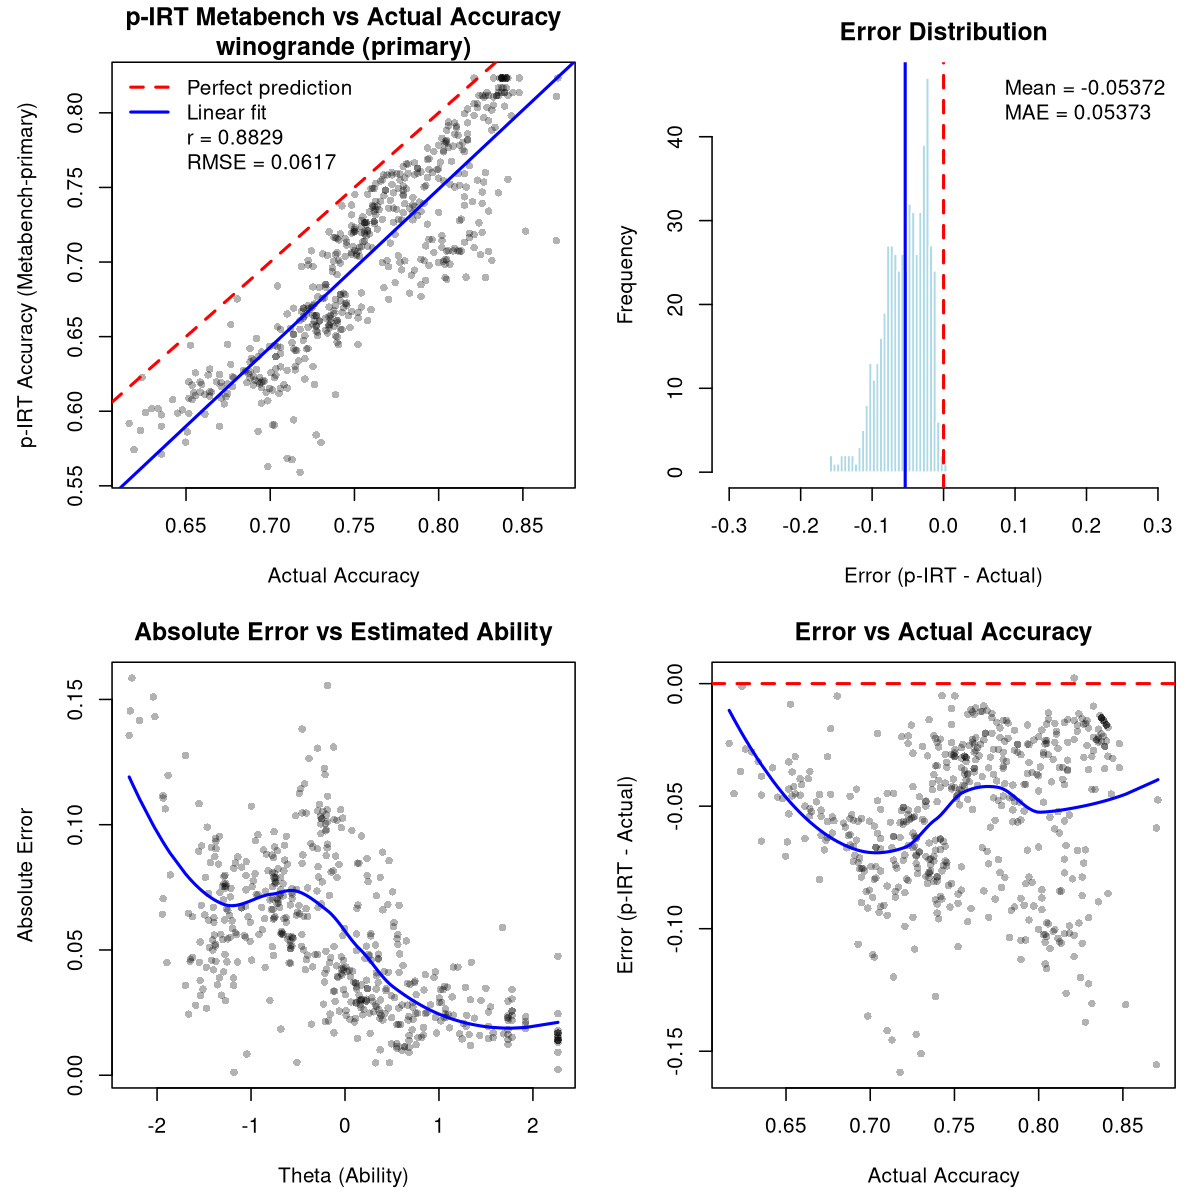

The table this chart was drawn from, first rows:
model, pirt_accuracy, theta, n_subset_items, n_all_items, avg_observed, avg_predicted, actual_accuracy, n_items, error, abs_error, squared_error
0-hero/Matter-0.1-7B, 0.7205, 0.1699, 133, 1045, 0.7895, 0.7104, 0.7502, 1045, -0.02978, 0.02978, 0.000887
01-ai/Yi-1.5-9B-Chat, 0.6498, -0.8672, 133, 1045, 0.7519, 0.6349, 0.7397, 1045, -0.08995, 0.08995, 0.008091
01-ai/Yi-34B-200K, 0.7077, -0.1991, 133, 1045, 0.8722, 0.6837, 0.8057, 1045, -0.09806, 0.09806, 0.009616
01-ai/Yi-34B-Chat, 0.6948, -0.2865, 133, 1045, 0.8195, 0.6766, 0.778, 1045, -0.08321, 0.08321, 0.006924
222gate/Blurdus-7b-v0.1, 0.8026, 1.527, 133, 1045, 0.9549, 0.7803, 0.8172, 1045, -0.01466, 0.01466, 0.000215
222gate/Blurred-Beagle-7b-slerp, 0.8035, 1.526, 133, 1045, 0.9624, 0.7803, 0.823, 1045, -0.01949, 0.01949, 0.0003797
64bits/LexPodLM-13B, 0.6601, -0.7663, 133, 1045, 0.7895, 0.6412, 0.7263, 1045, -0.06626, 0.06626, 0.004391
8xqmff94/slm, 0.6448, -0.7996, 133, 1045, 0.6842, 0.6391, 0.6746, 1045, -0.02982, 0.02982, 0.0008893
AA051610/A11P, 0.6862, -0.4487, 133, 1045, 0.8421, 0.6635, 0.7742, 1045, -0.08793, 0.08793, 0.007732
AA051615/L0223, 0.675, -0.6239, 133, 1045, 0.8421, 0.6506, 0.7703, 1045, -0.09537, 0.09537, 0.009095
AA051615/L0225, 0.668, -0.6436, 133, 1045, 0.797, 0.6492, 0.7598, 1045, -0.09177, 0.09177, 0.008421
aaditya/Llama3-OpenBioLLM-8B, 0.6197, -1.278, 133, 1045, 0.6842, 0.6103, 0.6679, 1045, -0.04824, 0.04824, 0.002327
aari1995/germeo-7b-laser, 0.6848, -0.3188, 133, 1045, 0.7594, 0.6739, 0.733, 1045, -0.04821, 0.04821, 0.002324
abacusai/Fewshot-Metamath-Mistral, 0.6981, -0.1581, 133, 1045, 0.7744, 0.6869, 0.7225, 1045, -0.02442, 0.02442, 0.0005962
abacusai/MetaMath-bagel-34b-v0.2-c1500, 0.7374, 0.2511, 133, 1045, 0.8872, 0.7156, 0.7856, 1045, -0.04824, 0.04824, 0.002327
abacusai/Smaug-2-72B, 0.6978, -0.2577, 133, 1045, 0.8271, 0.6789, 0.7943, 1045, -0.09646, 0.09646, 0.009305
abacusai/Smaug-70B-v0.1, 0.701, -0.2925, 133, 1045, 0.8722, 0.6761, 0.8316, 1045, -0.1305, 0.1305, 0.01704
abhishek/autotrain-llama3-orpo-v2, 0.6644, -0.6253, 133, 1045, 0.7594, 0.6505, 0.7254, 1045, -0.061, 0.061, 0.003721
abhishekchohan/Yi-9B-Forest-DPO-v1.0, 0.6632, -0.6932, 133, 1045, 0.782, 0.6459, 0.7349, 1045, -0.0717, 0.0717, 0.005141
aboros98/merlin1, 0.5591, -2.267, 133, 1045, 0.6692, 0.5431, 0.7177, 1045, -0.1586, 0.1586, 0.02514
adamo1139/Yi-34B-200K-HESOYAM-0905, 0.7075, -0.1885, 133, 1045, 0.8647, 0.6845, 0.8086, 1045, -0.1012, 0.1012, 0.01023
Aeala/VicUnlocked-alpaca-30b, 0.7036, -0.2027, 133, 1045, 0.8421, 0.6834, 0.7531, 1045, -0.04951, 0.04951, 0.002451
AGI-0/ThetaWave-7B-v0.1, 0.7513, 0.5755, 133, 1045, 0.8647, 0.7347, 0.7923, 1045, -0.04107, 0.04107, 0.001687
AIDC-ai-business/Marcoroni-7B-v2, 0.7657, 0.8359, 133, 1045, 0.8797, 0.7491, 0.7818, 1045, -0.01608, 0.01608, 0.0002587
aihub-app/ZySec-8B-v2, 0.6009, -1.622, 133, 1045, 0.6767, 0.5898, 0.6478, 1045, -0.04696, 0.04696, 0.002206
aiplanet/effi-7b, 0.6266, -1.198, 133, 1045, 0.7068, 0.6149, 0.6852, 1045, -0.05854, 0.05854, 0.003427
ajibawa-2023/Code-290k-13B, 0.6342, -1.071, 133, 1045, 0.7143, 0.6225, 0.69, 1045, -0.05574, 0.05574, 0.003107
ajibawa-2023/Code-Mistral-7B, 0.7747, 0.9098, 133, 1045, 0.9248, 0.7529, 0.8029, 1045, -0.02813, 0.02813, 0.0007914
ajibawa-2023/Python-Code-33B, 0.6353, -1.051, 133, 1045, 0.7143, 0.6237, 0.7206, 1045, -0.08531, 0.08531, 0.007277
ajibawa-2023/SlimOrca-Llama-3-8B, 0.6077, -1.512, 133, 1045, 0.6842, 0.5966, 0.6421, 1045, -0.03437, 0.03437, 0.001182
ajibawa-2023/Uncensored-Frank-Llama-3-8B, 0.6434, -0.9149, 133, 1045, 0.7218, 0.632, 0.6995, 1045, -0.05613, 0.05613, 0.003151
allenai/OLMo-1.7-7B-hf, 0.6251, -1.284, 133, 1045, 0.7293, 0.6099, 0.6871, 1045, -0.06195, 0.06195, 0.003838
allenai/OLMo-7B-hf, 0.5861, -1.665, 133, 1045, 0.5789, 0.5871, 0.6507, 1045, -0.06461, 0.06461, 0.004175
allknowingroger/Calmesmol-7B-slerp, 0.7816, 1.078, 133, 1045, 0.9248, 0.7607, 0.8048, 1045, -0.02321, 0.02321, 0.0005388
allknowingroger/CalmExperiment-7B-slerp, 0.8233, 2.266, 133, 1045, 0.9925, 0.7987, 0.8402, 1045, -0.01685, 0.01685, 0.0002839
allknowingroger/CeptrixBeagle-12B-MoE, 0.8168, 1.923, 133, 1045, 0.985, 0.7923, 0.8383, 1045, -0.02147, 0.02147, 0.0004608
allknowingroger/Meme-7B-slerp, 0.7433, 0.4165, 133, 1045, 0.8647, 0.7256, 0.7847, 1045, -0.0414, 0.0414, 0.001714
allknowingroger/MistralMerge-7B-stock, 0.701, -0.2535, 133, 1045, 0.8496, 0.6793, 0.7694, 1045, -0.06841, 0.06841, 0.00468
allknowingroger/Neuraljack-12B-MoE, 0.8136, 1.778, 133, 1045, 0.985, 0.7886, 0.8287, 1045, -0.01512, 0.01512, 0.0002286
allknowingroger/ROGERphi-7B-slerp, 0.7628, 0.7733, 133, 1045, 0.8797, 0.7458, 0.7876, 1045, -0.02476, 0.02476, 0.0006129
alnrg2arg/blockchainlabs_joe_bez_seminar, 0.8136, 1.778, 133, 1045, 0.985, 0.7886, 0.8392, 1045, -0.02565, 0.02565, 0.0006577
alvarobartt/mistral-7b-orpo-airoboros-pr…, 0.697, -0.1738, 133, 1045, 0.7744, 0.6857, 0.7187, 1045, -0.02166, 0.02166, 0.0004692
alvarobartt/mistral-7b-orpo-alignment-ha…, 0.7204, 0.1526, 133, 1045, 0.797, 0.7093, 0.7502, 1045, -0.02981, 0.02981, 0.0008887
AmberYifan/test-spin-lora-iter0, 0.7055, -0.06071, 133, 1045, 0.782, 0.6943, 0.7311, 1045, -0.02562, 0.02562, 0.0006562
amu/spin-phi2-1.5, 0.5629, -2.297, 133, 1045, 0.7143, 0.5408, 0.6986, 1045, -0.1356, 0.1356, 0.0184
antiven0m/finch, 0.8018, 1.448, 133, 1045, 0.9699, 0.7773, 0.8316, 1045, -0.02977, 0.02977, 0.0008861
Aratako/Mixtral-8x7B-Instruct-v0.1-upsca…, 0.7008, -0.2828, 133, 1045, 0.8647, 0.6769, 0.7799, 1045, -0.07912, 0.07912, 0.00626
Artples/L-MChat-7b, 0.7566, 0.6657, 133, 1045, 0.8722, 0.7398, 0.7933, 1045, -0.03667, 0.03667, 0.001345
Aspik101/StableBeluga-13B-instruct-PL-lo…, 0.658, -0.7345, 133, 1045, 0.7594, 0.6432, 0.7349, 1045, -0.07693, 0.07693, 0.005918
augtoma/qCammel-70x, 0.7097, -0.1842, 133, 1045, 0.8797, 0.6849, 0.8211, 1045, -0.1114, 0.1114, 0.0124
AurelPx/Meliodas-7b-dare, 0.8233, 2.266, 133, 1045, 0.9925, 0.7987, 0.8373, 1045, -0.01398, 0.01398, 0.0001954
Austism/chronos-hermes-13b-v2, 0.6689, -0.5815, 133, 1045, 0.7744, 0.6536, 0.7225, 1045, -0.05355, 0.05355, 0.002867
automerger/YamshadowExperiment28-7B, 0.8233, 2.266, 133, 1045, 0.9925, 0.7987, 0.8402, 1045, -0.01685, 0.01685, 0.0002839
avinash31d/phi-2-slerp, 0.5841, -2.023, 133, 1045, 0.7368, 0.5619, 0.7273, 1045, -0.1431, 0.1431, 0.02049
Azure99/blossom-v5-32b, 0.677, -0.4868, 133, 1045, 0.7895, 0.6606, 0.7895, 1045, -0.1125, 0.1125, 0.01266
BAAI/Aquila2-34B, 0.6418, -1.054, 133, 1045, 0.7669, 0.6236, 0.7215, 1045, -0.07973, 0.07973, 0.006357
BarraHome/Lucie-7b-3e-5, 0.7148, 0.0107, 133, 1045, 0.8195, 0.6995, 0.7407, 1045, -0.02586, 0.02586, 0.0006689
BarraHome/Mistroll-7B-v2.3-NoTsOsm4rt-16…, 0.7821, 1.09, 133, 1045, 0.9248, 0.7613, 0.8172, 1045, -0.03515, 0.03515, 0.001236
bartowski/internlm2-chat-20b-llama, 0.6968, -0.2982, 133, 1045, 0.8421, 0.6756, 0.7703, 1045, -0.07352, 0.07352, 0.005406
beberik/Nyxene-v2-11B, 0.7444, 0.4381, 133, 1045, 0.8647, 0.7269, 0.7789, 1045, -0.03455, 0.03455, 0.001194
... 461 more rows
